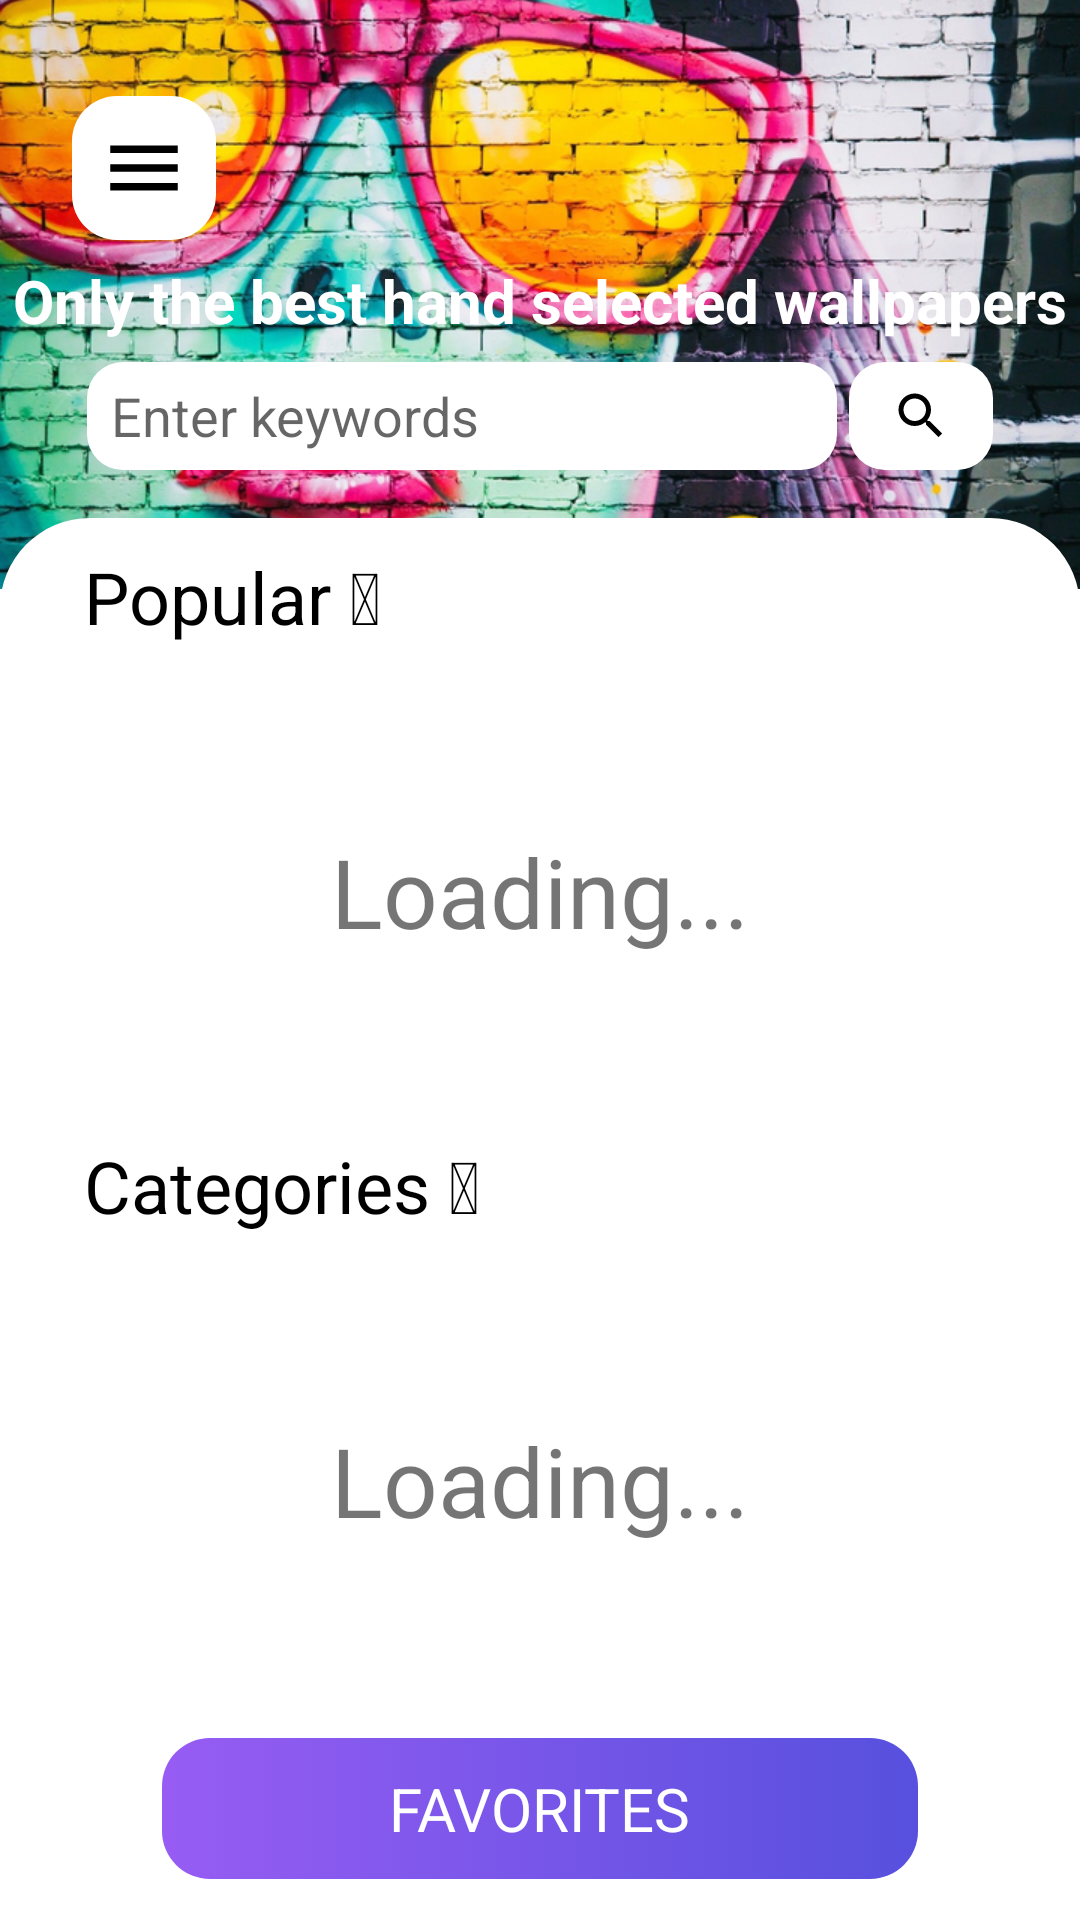

Produce the Android XML layout that renders to this screen, including the resource entries it uses.
<!-- AndroidManifest.xml: application theme Theme.SuperWallpapers -->
<!-- res/layout/home_main.xml -->
<?xml version="1.0" encoding="utf-8"?>
<androidx.constraintlayout.widget.ConstraintLayout
    xmlns:tools="http://schemas.android.com/tools"
    xmlns:android="http://schemas.android.com/apk/res/android"
    xmlns:app="http://schemas.android.com/apk/res-auto"
    android:layout_width="match_parent"
    android:layout_height="match_parent"
    tools:context=".MainActivity">

    <androidx.constraintlayout.widget.Guideline
        android:id="@+id/guidelineFancy_Shelf"
        android:layout_width="wrap_content"
        android:layout_height="wrap_content"
        android:orientation="horizontal"
        app:layout_constraintGuide_percent="0.27" />

    <ImageView
        android:id="@+id/fancyImage"
        android:layout_width="0dp"
        android:layout_height="0dp"
        android:layout_marginBottom="-24dp"
        android:foreground="#55222f3e"
        android:foregroundTintMode="src_atop"
        android:scaleType="centerCrop"
        app:layout_constraintBottom_toTopOf="@+id/guidelineFancy_Shelf"
        app:layout_constraintEnd_toEndOf="parent"
        app:layout_constraintHorizontal_bias="0.0"
        app:layout_constraintStart_toStartOf="parent"
        app:layout_constraintTop_toTopOf="parent"
        app:layout_constraintVertical_bias="1.0"
        app:srcCompat="@drawable/dash" />

    <ImageButton
        android:id="@+id/menuBtn"
        android:layout_width="48dp"
        android:layout_height="48dp"
        android:layout_marginStart="24dp"
        android:layout_marginTop="32dp"
        android:background="@drawable/top_left_nav_btn"
        app:layout_constraintStart_toStartOf="parent"
        app:layout_constraintTop_toTopOf="parent"
        app:srcCompat="@drawable/ic_baseline_menu_24" />

    <TextView
        android:id="@+id/fancyText"
        android:layout_width="0dp"
        android:layout_height="0dp"
        android:gravity="center"
        android:text="Only the best hand selected wallpapers"
        android:textColor="@color/white"
        android:textStyle="bold"
        app:autoSizeMinTextSize="12sp"
        app:autoSizeMaxTextSize="26sp"
        app:autoSizeStepGranularity="1sp"
        app:autoSizeTextType="uniform"
        app:layout_constraintBottom_toTopOf="@+id/searchLayout"
        app:layout_constraintEnd_toEndOf="parent"
        app:layout_constraintStart_toStartOf="parent"
        app:layout_constraintTop_toBottomOf="@+id/menuBtn" />

    <LinearLayout
        android:id="@+id/searchLayout"
        android:layout_width="wrap_content"
        android:layout_height="wrap_content"
        android:layout_marginBottom="16dp"
        android:gravity="center"
        android:orientation="horizontal"
        app:layout_constraintBottom_toTopOf="@+id/holderConstraintLayout"
        app:layout_constraintEnd_toEndOf="parent"
        app:layout_constraintStart_toStartOf="parent"
        app:layout_constraintTop_toBottomOf="@+id/fancyText">

        <EditText
            android:id="@+id/etSearch"
            android:layout_width="250dp"
            android:layout_height="36dp"
            android:background="@drawable/search"
            android:ems="10"
            android:textCursorDrawable="@null"
            android:imeOptions="actionSearch"
            android:maxLines="1"
            android:hint="Enter keywords"
            android:inputType="text"
            android:paddingLeft="8dp"
            android:paddingRight="16dp" />

        <androidx.appcompat.widget.AppCompatImageButton
            android:id="@+id/btnSearch"
            android:layout_width="48dp"
            android:layout_height="36dp"
            android:layout_marginLeft="4dp"
            android:background="@drawable/search"
            android:backgroundTint="@color/white"
            android:src="@drawable/ic_baseline_search_24">

        </androidx.appcompat.widget.AppCompatImageButton>

    </LinearLayout>

    <androidx.constraintlayout.widget.ConstraintLayout
        android:id="@+id/holderConstraintLayout"
        android:layout_width="0dp"
        android:layout_height="0dp"
        android:background="@drawable/rounded_shape"
        app:layout_constraintBottom_toBottomOf="parent"
        app:layout_constraintEnd_toEndOf="parent"
        app:layout_constraintHorizontal_bias="0.0"
        app:layout_constraintStart_toStartOf="parent"
        app:layout_constraintTop_toTopOf="@+id/guidelineFancy_Shelf"
        app:layout_constraintVertical_bias="0.0">

        <androidx.constraintlayout.widget.Guideline
            android:id="@+id/guidelinePopular_Category"
            android:layout_width="wrap_content"
            android:layout_height="wrap_content"
            android:orientation="horizontal"
            app:layout_constraintGuide_percent="0.42" />

        <TextView
            android:id="@+id/popularHeading"
            android:layout_width="wrap_content"
            android:layout_height="wrap_content"
            android:layout_marginStart="28dp"
            android:layout_marginTop="10dp"
            android:text="@string/popularLabel"
            android:textColor="@color/black"
            android:textSize="24sp"
            app:layout_constraintStart_toStartOf="parent"
            app:layout_constraintTop_toTopOf="parent"></TextView>

        <androidx.recyclerview.widget.RecyclerView
            android:id="@+id/rvPopular"
            android:layout_width="0dp"
            android:layout_height="0dp"
            android:layout_marginTop="10dp"
            app:layout_constraintBottom_toTopOf="@+id/guidelinePopular_Category"
            app:layout_constraintEnd_toEndOf="parent"
            app:layout_constraintStart_toStartOf="parent"
            app:layout_constraintTop_toBottomOf="@+id/popularHeading"
            app:layout_constraintVertical_bias="0.0" />

        <TextView
            android:id="@+id/tvLoadingCat"
            android:layout_width="wrap_content"
            android:layout_height="wrap_content"
            android:text="Loading..."
            android:textSize="32sp"
            app:layout_constraintBottom_toTopOf="@+id/guidelinePopular_Category"
            app:layout_constraintEnd_toEndOf="@+id/rvPopular"
            app:layout_constraintStart_toStartOf="parent"
            app:layout_constraintTop_toTopOf="@+id/rvPopular">

        </TextView>

        <TextView
            android:id="@+id/tvLoadingPop"
            android:layout_width="wrap_content"
            android:layout_height="wrap_content"
            android:text="Loading..."
            android:textSize="32sp"
            app:layout_constraintBottom_toBottomOf="@+id/rvCategories"
            app:layout_constraintEnd_toEndOf="parent"
            app:layout_constraintStart_toStartOf="parent"
            app:layout_constraintTop_toTopOf="@+id/rvCategories">

        </TextView>

        <TextView
            android:id="@+id/categoryHeading"
            android:layout_width="wrap_content"
            android:layout_height="wrap_content"
            android:layout_marginStart="28dp"
            android:layout_marginTop="10dp"
            android:text="@string/categoryLabel"
            android:textColor="@color/black"
            android:textSize="24sp"
            app:layout_constraintStart_toStartOf="parent"
            app:layout_constraintTop_toTopOf="@+id/guidelinePopular_Category"></TextView>

        <androidx.recyclerview.widget.RecyclerView
            android:id="@+id/rvCategories"
            android:layout_width="0dp"
            android:layout_height="0dp"
            android:layout_marginTop="10dp"
            app:layout_constraintBottom_toTopOf="@+id/guidelineCategory_Saved"
            app:layout_constraintEnd_toEndOf="parent"
            app:layout_constraintStart_toStartOf="parent"
            app:layout_constraintTop_toBottomOf="@+id/categoryHeading"
            app:layout_constraintVertical_bias="0.0" />

        <androidx.constraintlayout.widget.Guideline
            android:id="@+id/guidelineCategory_Saved"
            android:layout_width="wrap_content"
            android:layout_height="wrap_content"
            android:orientation="horizontal"
            app:layout_constraintGuide_percent="0.84" />

        <FrameLayout
            android:id="@+id/btnSavedWallpapers"
            android:layout_width="0dp"
            android:layout_height="wrap_content"
            android:background="@drawable/button_purple"
            app:layout_constraintBottom_toBottomOf="parent"
            app:layout_constraintEnd_toStartOf="@+id/guidelineSavedRightBound"
            app:layout_constraintStart_toStartOf="@+id/guidelineSavedLeftBound"
            app:layout_constraintTop_toBottomOf="@+id/rvCategories">

            <TextView
                android:layout_width="wrap_content"
                android:layout_height="wrap_content"
                android:layout_gravity="center"
                android:drawableLeft="@drawable/ic_baseline_favorite_24_white"
                android:drawablePadding="10dp"
                android:paddingVertical="10dp"
                android:text="FAVORITES"
                android:textColor="@color/white"
                android:textSize="20sp" />
        </FrameLayout>

        <androidx.constraintlayout.widget.Guideline
            android:id="@+id/guidelineSavedLeftBound"
            android:layout_width="wrap_content"
            android:layout_height="wrap_content"
            android:orientation="vertical"
            app:layout_constraintGuide_percent="0.15" />

        <androidx.constraintlayout.widget.Guideline
            android:id="@+id/guidelineSavedRightBound"
            android:layout_width="wrap_content"
            android:layout_height="wrap_content"
            android:orientation="vertical"
            app:layout_constraintGuide_percent="0.85" />

        
        
        
        
        
        
        
        
        
        
        
        
        
        

        
        
        
        

        

        


    </androidx.constraintlayout.widget.ConstraintLayout>

</androidx.constraintlayout.widget.ConstraintLayout>
<!-- resources referenced by this layout -->
<resources>
  <color name="black">#FF000000</color>
  <color name="white">#FFFFFFFF</color>
  <!-- drawable button_purple (drawable) -->
  <?xml version="1.0" encoding="utf-8"?>
  <selector xmlns:android="http://schemas.android.com/apk/res/android">
      <item>
          <shape>
              <gradient
                  android:angle="0"
                  android:startColor="#975cf3"
                  android:endColor="#5750de"
                  android:type="linear" />
  
              <corners android:bottomRightRadius="16dp" android:bottomLeftRadius="16dp"
                  android:topLeftRadius="16dp" android:topRightRadius="16dp"/>
          </shape>
      </item>
  </selector>
  <!-- drawable fade_color (drawable) -->
  <?xml version="1.0" encoding="utf-8"?>
          <shape
              xmlns:android="http://schemas.android.com/apk/res/android">
              <gradient
                  android:angle="0"
                  android:startColor="#0000ffff"
                  android:endColor="#ff000000"
                  android:type="linear" />
          </shape>
  <!-- drawable ic_baseline_chevron_right_24 (drawable) -->
  <vector android:height="36dp" android:tint="@color/black"
      android:viewportHeight="24" android:viewportWidth="24"
      android:width="36dp" xmlns:android="http://schemas.android.com/apk/res/android">
      <path android:fillColor="@android:color/white" android:pathData="M10,6L8.59,7.41 13.17,12l-4.58,4.59L10,18l6,-6z"/>
  </vector>
  <!-- drawable ic_baseline_menu_24 (drawable) -->
  <vector android:height="30dp" android:tint="#000"
      android:viewportHeight="24" android:viewportWidth="24"
      android:width="30dp" xmlns:android="http://schemas.android.com/apk/res/android">
      <path android:fillColor="@android:color/white" android:pathData="M3,18h18v-2L3,16v2zM3,13h18v-2L3,11v2zM3,6v2h18L21,6L3,6z"/>
  </vector>
  <!-- drawable rounded_shape (drawable) -->
  <?xml version="1.0" encoding="UTF-8"?>
  <shape xmlns:android="http://schemas.android.com/apk/res/android">
      <solid android:color="#ffffffff"/>
  
  
  
      <corners android:bottomRightRadius="0dp" android:bottomLeftRadius="0dp"
          android:topLeftRadius="30dp" android:topRightRadius="30dp"/>
  </shape>
  <!-- drawable search (drawable) -->
  <?xml version="1.0" encoding="utf-8"?>
  <shape  xmlns:android="http://schemas.android.com/apk/res/android"
      android:shape="rectangle" android:padding="10dp">
      <solid android:color="#fff" />
      <corners
          android:bottomRightRadius="12dp"
          android:bottomLeftRadius="12dp"
          android:topLeftRadius="12dp"
          android:topRightRadius="12dp" />
  </shape>
  <!-- drawable top_left_nav_btn (drawable) -->
  <?xml version="1.0" encoding="utf-8"?>
  <layer-list xmlns:android="http://schemas.android.com/apk/res/android" >
      <item>
          <shape android:shape="rectangle" android:padding="10dp">
              <corners
                  android:bottomRightRadius="15dp"
                  android:bottomLeftRadius="15dp"
                  android:topLeftRadius="15dp"
                  android:topRightRadius="15dp"/>
              <solid android:color="@color/white"/>
          </shape>
      </item>
  </layer-list>
  <string name="categoryLabel">Categories 💯</string>
  
      // Admob
  <string name="popularLabel">Popular 🔥</string>
  <style name="Theme.SuperWallpapers" parent="Theme.MaterialComponents.Light.NoActionBar">
          <item name="colorPrimary">@color/white</item>
          <item name="colorPrimaryDark">@color/white</item>
          <item name="colorAccent">@color/white</item>
          <item name="android:statusBarColor">@android:color/transparent</item>
          <item name="fontFamily">@font/coda</item>
      </style>
</resources>
